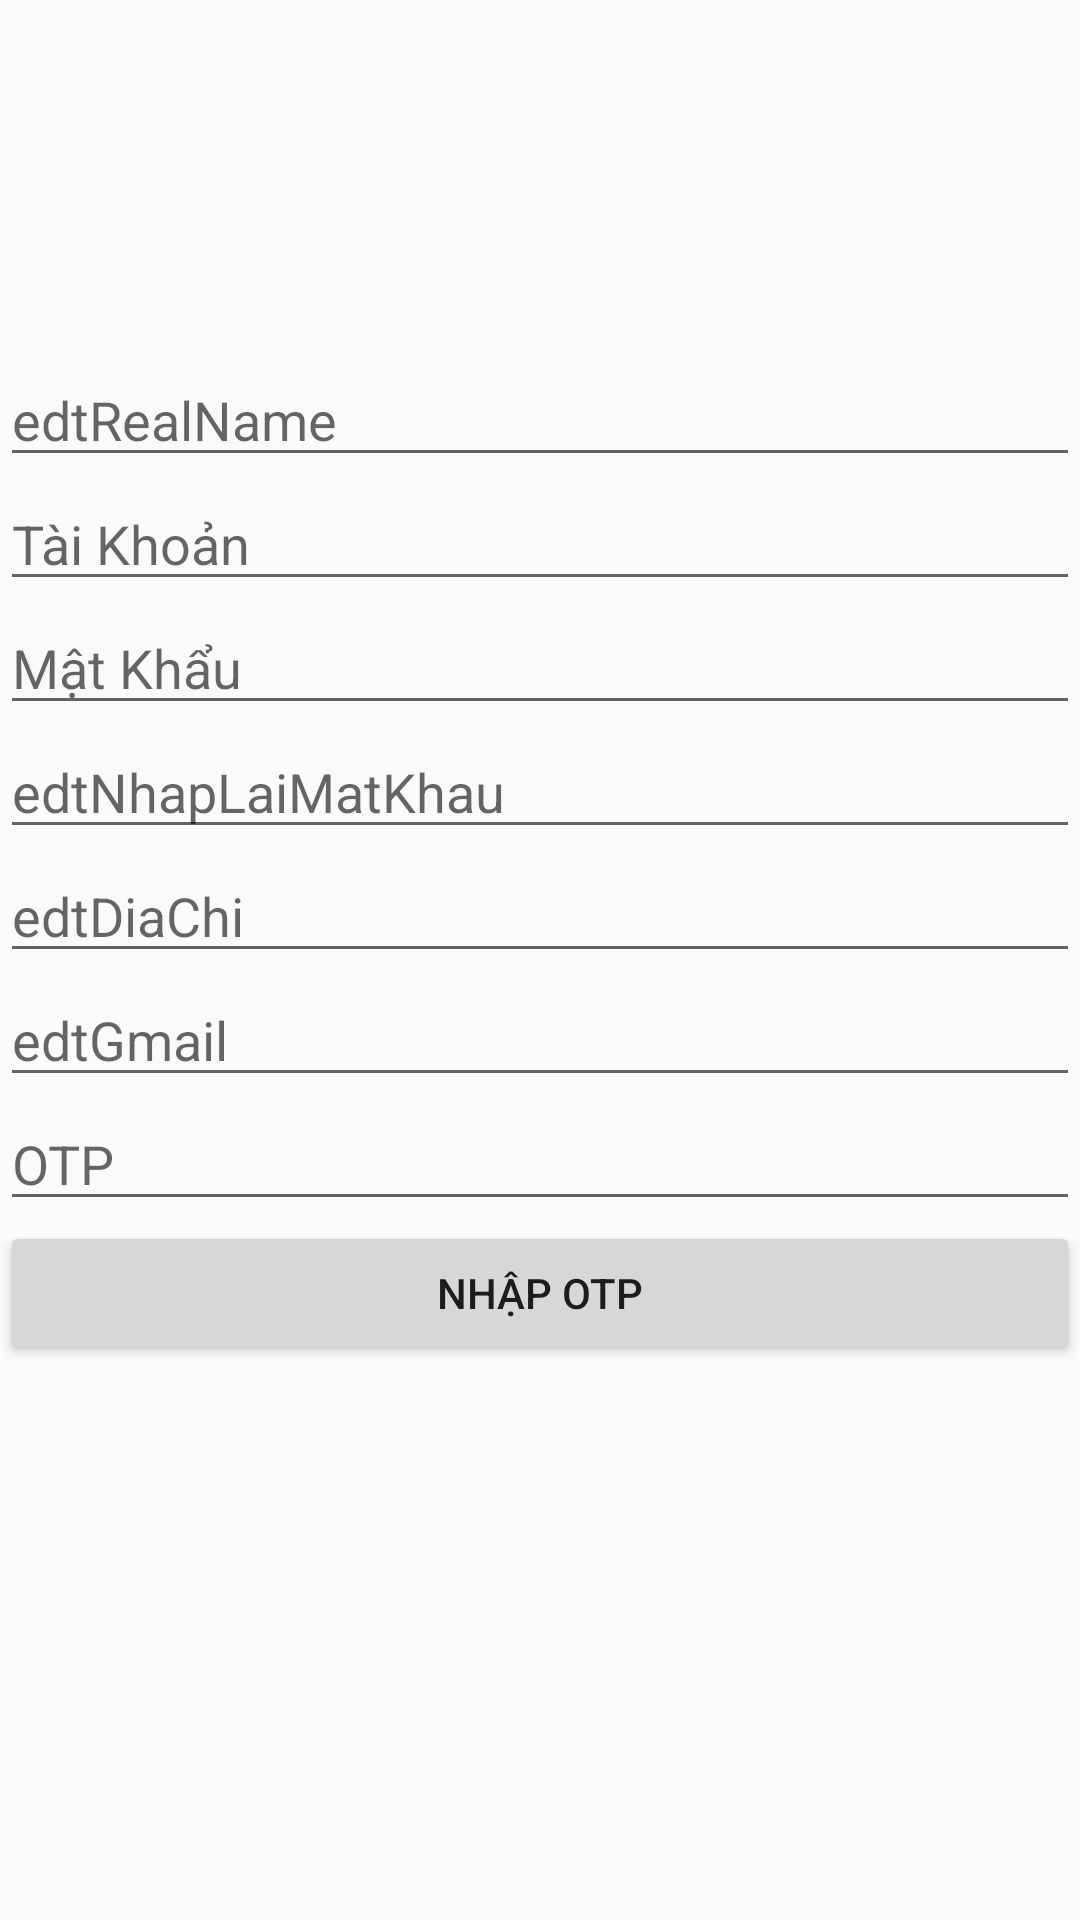

Write the Android layout XML for this screen, with the resource values it uses.
<!-- AndroidManifest.xml: application theme Theme.LGFood_duan1 -->
<!-- res/layout/activity_otp.xml -->
<?xml version="1.0" encoding="utf-8"?>
<LinearLayout xmlns:android="http://schemas.android.com/apk/res/android"
    xmlns:app="http://schemas.android.com/apk/res-auto"
    xmlns:tools="http://schemas.android.com/tools"
    android:layout_width="match_parent"
    android:layout_height="match_parent"
    android:orientation="vertical"
    android:gravity="center"
    android:layout_margin="10dp"
    tools:context=".Activity.OTP">

    <LinearLayout
        android:layout_width="match_parent"
        android:layout_height="wrap_content"
        android:orientation="vertical">
        <EditText
            android:layout_weight="1"
            android:id="@+id/edtRealName"
            android:layout_width="match_parent"
            android:layout_height="wrap_content"
            android:ems="10"
            android:hint="edtRealName"
            />
        <EditText
            android:layout_weight="1"
            android:id="@+id/edtTenTK"
            android:layout_width="match_parent"
            android:layout_height="wrap_content"
            android:ems="10"
            android:hint="Tài Khoản"
            />
        <EditText
            android:layout_weight="1"
            android:id="@+id/edtMatKhau"
            android:layout_width="match_parent"
            android:layout_height="wrap_content"
            android:ems="10"
            android:hint="Mật Khẩu"
            />
        <EditText
            android:layout_weight="1"
            android:id="@+id/edtNhapLaiMatKhau"
            android:layout_width="match_parent"
            android:layout_height="wrap_content"
            android:ems="10"
            android:hint="edtNhapLaiMatKhau"
            />
        <EditText
            android:layout_weight="1"
            android:id="@+id/edtDiaChi"
            android:layout_width="match_parent"
            android:layout_height="wrap_content"
            android:ems="10"
            android:hint="edtDiaChi"
            />
        <EditText
            android:layout_weight="1"
            android:id="@+id/edtGmail"
            android:layout_width="match_parent"
            android:layout_height="wrap_content"
            android:ems="10"
            android:hint="edtGmail"
            />

        <EditText
            android:layout_weight="1"
            android:id="@+id/edtOTPOTP1"
            android:layout_width="match_parent"
            android:layout_height="wrap_content"
            android:ems="10"
            android:hint="OTP"
            />
    </LinearLayout>
    <Button
        android:id="@+id/btnOTPOTP1"
        android:layout_width="match_parent"
        android:layout_height="wrap_content"
        android:text="Nhập OTP"/>

    <TextView
        android:id="@+id/otp_form_feedback1"
        android:layout_width="wrap_content"
        android:layout_height="wrap_content"
        android:layout_marginTop="32dp"
        android:text="Working . . ."
        android:textColor="@android:color/holo_red_light"
        android:visibility="invisible"
        app:layout_constraintEnd_toEndOf="parent"
        app:layout_constraintStart_toStartOf="parent"
        app:layout_constraintTop_toBottomOf="@+id/verify_btn" />
    <ProgressBar
        android:id="@+id/otp_progress_bar1"
        style="?android:attr/progressBarStyle"
        android:layout_width="16dp"
        android:layout_height="16dp"
        android:visibility="invisible"
        app:layout_constraintBottom_toBottomOf="@+id/verify_btn"
        app:layout_constraintEnd_toEndOf="@+id/verify_btn"
        app:layout_constraintTop_toTopOf="@+id/verify_btn" />
</LinearLayout>
<!-- resources referenced by this layout -->
<resources>
  <style name="Theme.LGFood_duan1" parent="Theme.AppCompat.Light.NoActionBar">
          
          <item name="colorPrimary">@color/purple_500</item>
          <item name="colorPrimaryVariant">@color/purple_700</item>
          <item name="colorOnPrimary">@color/white</item>
          
          <item name="colorSecondary">@color/teal_200</item>
          <item name="colorSecondaryVariant">@color/teal_700</item>
          <item name="colorOnSecondary">@color/black</item>
          
          <item name="android:statusBarColor" tools:targetApi="l">#F0A23C</item>
          
          
  
      </style>
  <color name="purple_500">#FF6200EE</color>
  <color name="purple_700">#FF3700B3</color>
  <color name="white">#FFFFFFFF</color>
  <color name="teal_200">#FF03DAC5</color>
  <color name="teal_700">#FF018786</color>
  <color name="black">#FF000000</color>
</resources>
